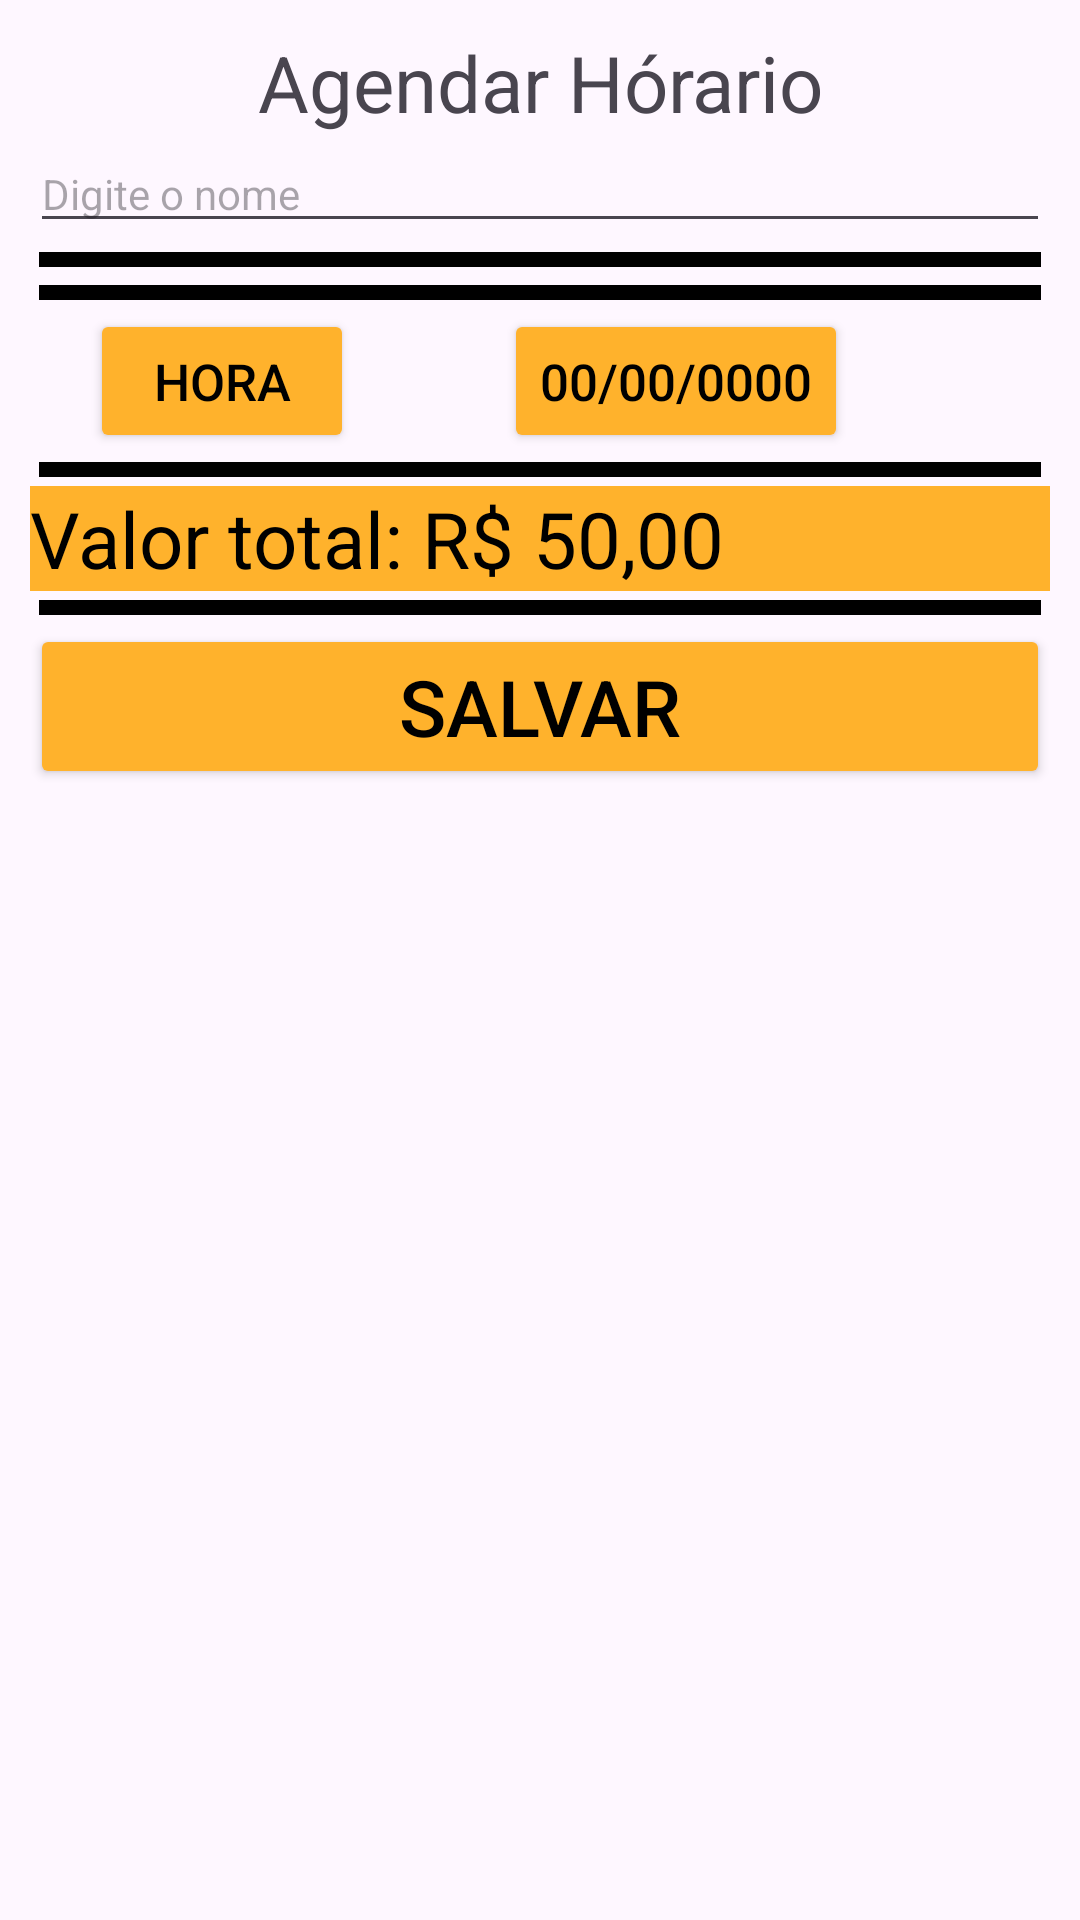

The Android layout XML behind this screen, and the referenced resources:
<!-- AndroidManifest.xml: application theme Theme.Barb -->
<!-- res/layout/dialog_agendar_input_layout.xml -->
<?xml version="1.0" encoding="utf-8"?>
<LinearLayout xmlns:android="http://schemas.android.com/apk/res/android"
    android:layout_width="match_parent"
    android:layout_height="match_parent"
    android:orientation="vertical"
    android:padding="10dp">
    <TextView
        android:layout_width="match_parent"
        android:layout_height="wrap_content"
        android:text="Agendar Hórario"
        android:textSize="26sp"
        android:gravity="center_horizontal"/>

    <EditText
        android:layout_width="match_parent"
        android:id="@+id/edtNomeAgendar"
        android:layout_height="wrap_content"
        android:textSize="14sp"
        android:hint="Digite o nome"/>
    <androidx.recyclerview.widget.RecyclerView
        android:layout_width="match_parent"
        android:layout_height="wrap_content"
        android:id="@+id/recServicosAgendar"/>

    <View
        android:layout_margin="3dp"
        android:layout_width="match_parent"
        android:layout_height="5dp"
        android:background="@color/corPrimaria"/>

    <androidx.recyclerview.widget.RecyclerView
        android:layout_width="match_parent"
        android:layout_height="wrap_content"
        android:id="@+id/recServicosEscolhasAgendar"/>

    <View
        android:layout_margin="3dp"
        android:layout_width="match_parent"
        android:layout_height="5dp"
        android:background="@color/corPrimaria"/>

    <LinearLayout
        android:layout_width="match_parent"
        android:layout_height="wrap_content"
        android:orientation="horizontal">
        <Button
            android:textColor="@color/corPrimaria"
            android:backgroundTint="@color/corTercearia"
            android:layout_width="wrap_content"
            android:layout_height="wrap_content"
            android:id="@+id/btnHoraAgendar"
            android:text="Hora"
            android:layout_marginLeft="20dp"
            android:textSize="17sp"/>
        <Button
            android:textColor="@color/corPrimaria"
            android:backgroundTint="@color/corTercearia"
            android:layout_width="wrap_content"
            android:layout_height="wrap_content"
            android:id="@+id/btnDataAgendar"
            android:text="00/00/0000"
            android:layout_marginLeft="50dp"
            android:textSize="17sp"/>

    </LinearLayout>

    <View
        android:layout_margin="3dp"
        android:layout_width="match_parent"
        android:layout_height="5dp"
        android:background="@color/corPrimaria"/>

    <TextView
        android:layout_width="match_parent"
        android:layout_height="wrap_content"
        android:textSize="26sp"
        android:id="@+id/txtValorTotalDialogAgendar"
        android:text="Valor total: R$ 50,00"
        android:background="@color/corTercearia"
        android:textColor="@color/corPrimaria"/>
    <View
        android:layout_margin="3dp"
        android:layout_width="match_parent"
        android:layout_height="5dp"
        android:background="@color/corPrimaria"/>
    <Button
        android:id="@+id/btnSalvarAgenda"
        android:layout_width="match_parent"
        android:layout_height="wrap_content"
        android:textSize="26sp"
        android:textColor="@color/corPrimaria"
        android:backgroundTint="@color/corTercearia"
        android:text="Salvar"/>

</LinearLayout>
<!-- resources referenced by this layout -->
<resources>
  <color name="corPrimaria">#000000</color>
  <color name="corTercearia">#FFB22C</color>
  <style name="Theme.Barb" parent="Base.Theme.Barb" />
  <style name="Base.Theme.Barb" parent="Theme.Material3.DayNight.NoActionBar">
          
          
      </style>
</resources>
